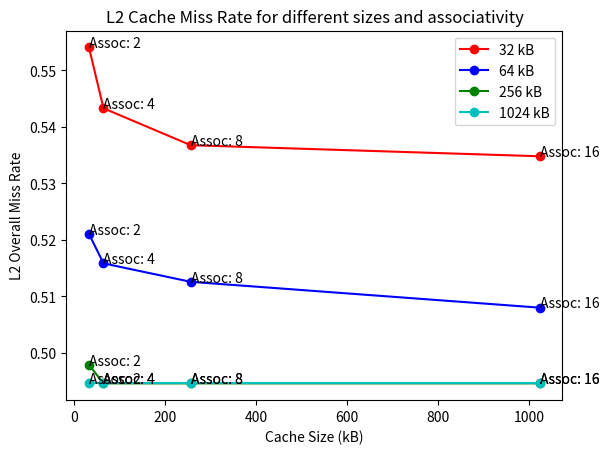

Python code for this plot:
import matplotlib.pyplot as plt

c_32=[0.554067,0.543287,0.536753,0.534793]
c_64=[0.521072,0.515844,0.512578,0.508004]
c_256=[0.497877,0.49461,0.49461,0.49461]
c_1024=[0.49461,0.49461,0.49461,0.49461]
associativity=[2,4,8,16]

lin=[32,64,256,1024]
plt.plot(lin,c_32,'r',marker='o')
plt.plot(lin,c_64,'b',marker='o')
plt.plot(lin,c_256,'g',marker='o')
plt.plot(lin,c_1024,'c',marker='o')

for i in range(4):
    txt="Assoc: "+str(associativity[i])
    plt.annotate(txt,(lin[i],c_32[i]))
    plt.annotate(txt,(lin[i],c_64[i]))
    plt.annotate(txt,(lin[i],c_256[i]))
    plt.annotate(txt,(lin[i],c_1024[i]))
    
plt.gca().legend(('32 kB','64 kB','256 kB','1024 kB'))
plt.xlabel('Cache Size (kB)')
plt.ylabel('L2 Overall Miss Rate')
plt.title('L2 Cache Miss Rate for different sizes and associativity')
plt.show()
